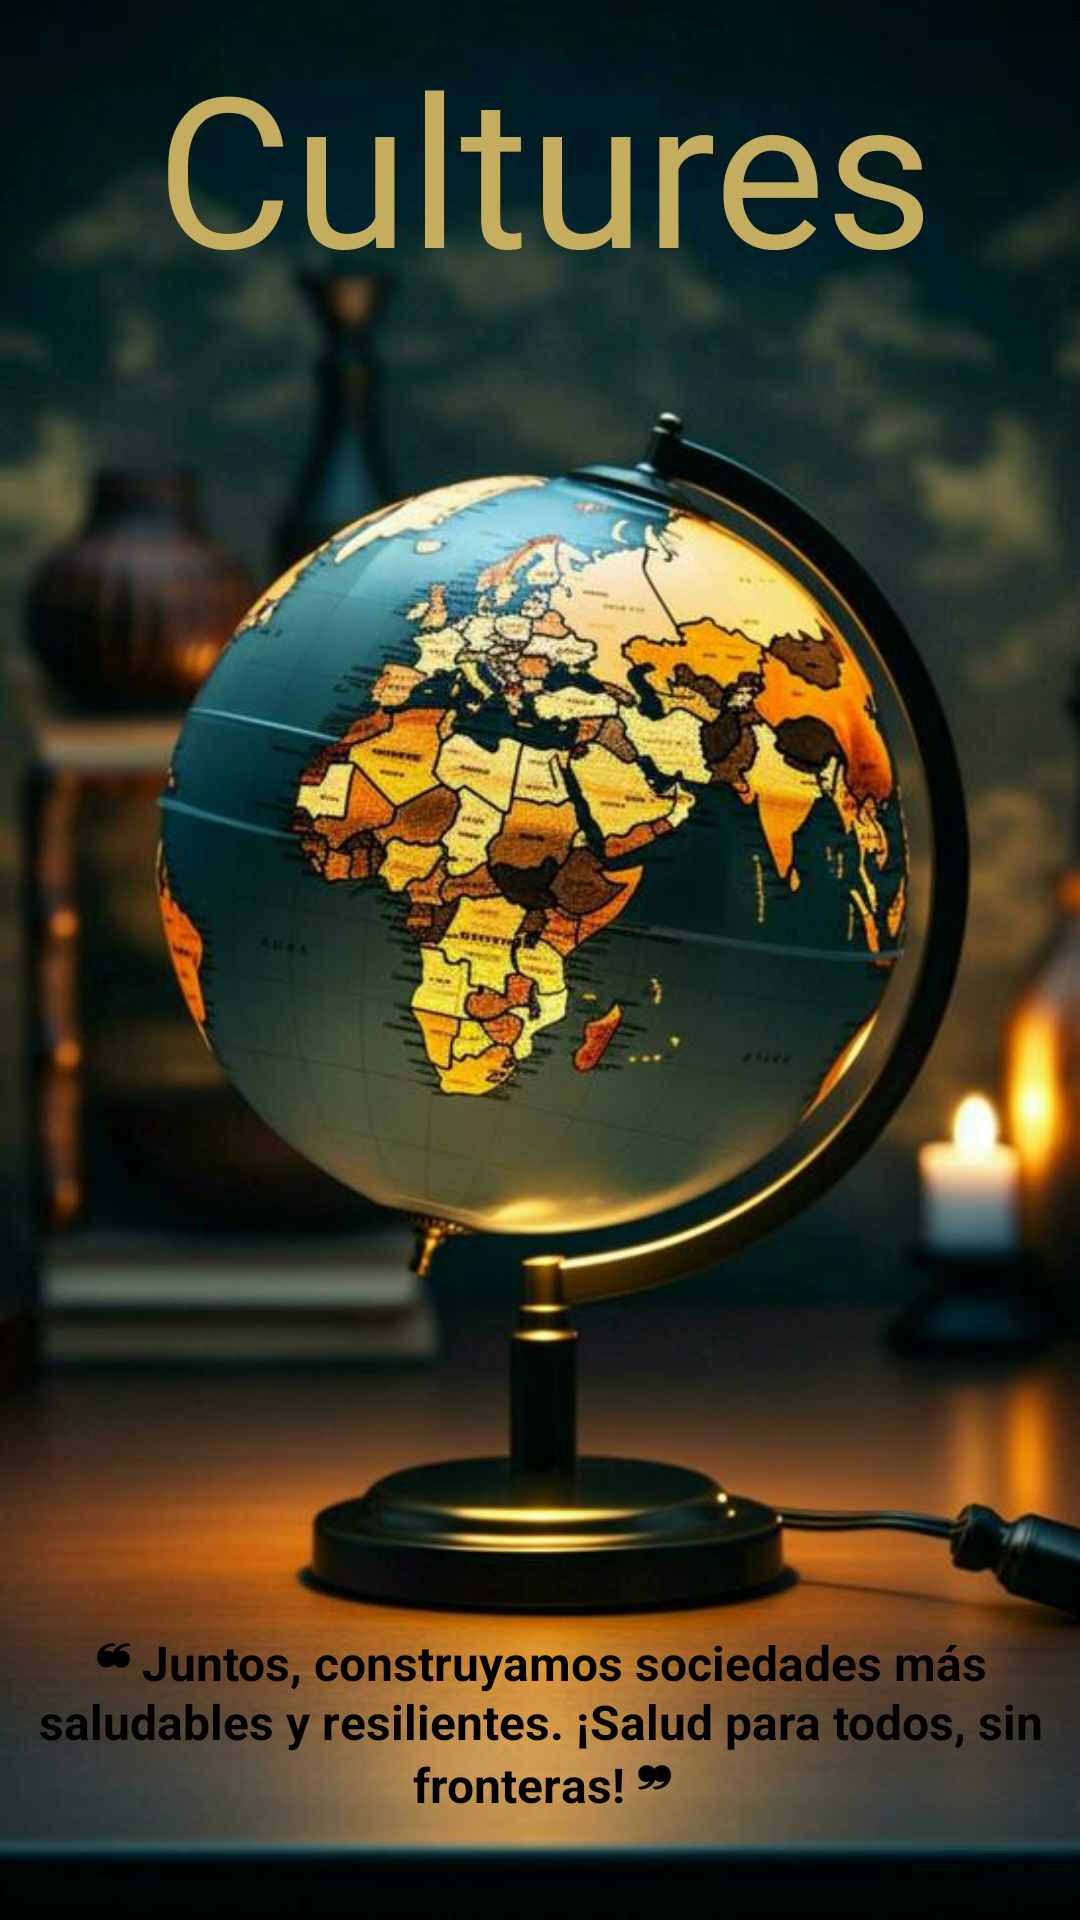

The Android layout XML behind this screen, and the referenced resources:
<!-- AndroidManifest.xml: application theme Theme.Tarea_unidad3 -->
<!-- res/layout/culturas_fragment.xml -->
<?xml version="1.0" encoding="utf-8"?>
<androidx.constraintlayout.widget.ConstraintLayout xmlns:android="http://schemas.android.com/apk/res/android"
    xmlns:app="http://schemas.android.com/apk/res-auto"
    xmlns:tools="http://schemas.android.com/tools"
    android:layout_width="match_parent"
    android:layout_height="match_parent"
    android:background="@mipmap/boladelmundo"
    tools:context=".MainActivityCulturas">

    <TextView
        android:id="@+id/textView"
        android:layout_width="366dp"
        android:layout_height="125dp"
        android:fontFamily="@font/anton"
        android:gravity="bottom"
        android:text="@string/culture_title"
        android:textAlignment="center"
        android:textColor="#F5CDB363"
        android:textSize="70sp"
        app:layout_constraintBottom_toTopOf="@+id/linearLayout"
        app:layout_constraintEnd_toEndOf="parent"
        app:layout_constraintHorizontal_bias="0.355"
        app:layout_constraintStart_toStartOf="parent"
        app:layout_constraintTop_toTopOf="parent"
        app:layout_constraintVertical_bias="1.0" />

    <LinearLayout
        android:id="@+id/linearLayout"
        android:layout_width="399dp"
        android:layout_height="530dp"
        android:background="@drawable/stylo_border_cultures"
        android:orientation="vertical"
        android:padding="30dp"
        app:layout_constraintBottom_toBottomOf="parent"
        app:layout_constraintEnd_toEndOf="parent"
        app:layout_constraintStart_toStartOf="parent"
        app:layout_constraintTop_toTopOf="parent"
        app:layout_constraintVertical_bias="0.92">

        <androidx.recyclerview.widget.RecyclerView
            android:id="@+id/recycler"
            android:layout_width="wrap_content"
            android:layout_height="359dp"
            android:layout_gravity="center"
            android:textAlignment="center"
            tools:listitem="@layout/recycler_view_item" />

        <Space
            android:layout_width="336dp"
            android:layout_height="53dp" />

        <TextView
            android:id="@+id/tvFrase"
            android:layout_width="match_parent"
            android:layout_height="wrap_content"
            android:text="@string/fraseCultures"
            android:textAlignment="center"
            android:textColor="@color/black"
            android:textSize="16sp"
            android:textStyle="bold" />

    </LinearLayout>

</androidx.constraintlayout.widget.ConstraintLayout>
<!-- res/layout/recycler_view_item.xml (included above) -->
<?xml version="1.0" encoding="utf-8"?>
<LinearLayout xmlns:android="http://schemas.android.com/apk/res/android"
    xmlns:tools="http://schemas.android.com/tools"
    android:layout_width="match_parent"
    android:layout_height="105dp"
    android:layout_marginBottom="20dp"
    android:background="@drawable/stylo_border_spinner"
    android:clipToPadding="false"
    android:orientation="horizontal"
    android:padding="8dp"
    tools:menu="@menu/menu_contextual_paises">

  <ImageView
      android:id="@+id/imgVCulture"
      android:layout_width="90dp"
      android:layout_height="70dp"
      android:layout_gravity="center"
      android:layout_marginRight="10dp"
      tools:src="@tools:sample/avatars" />

  <LinearLayout
      android:layout_width="wrap_content"
      android:layout_height="wrap_content"
      android:layout_gravity="center"
      android:orientation="vertical"
      android:padding="5dp">

    <TextView
        android:id="@+id/tvRecycler"
        android:layout_width="wrap_content"
        android:layout_height="wrap_content"
        android:textColor="@color/black"
        android:textSize="20sp"
        tools:text="@tools:sample/lorem[3]" />

    <TextView
        android:id="@+id/numeroAlumnos"
        android:layout_width="305dp"
        android:layout_height="wrap_content"
        android:text="@string/numeroalumnos"
        android:textColor="@color/black"
        android:textSize="20sp" />

  </LinearLayout>
</LinearLayout>
<!-- resources referenced by this layout -->
<resources>
  <color name="black">#FF000000</color>
  <!-- drawable stylo_border_cultures (drawable) -->
  <?xml version="1.0" encoding="utf-8"?>
  <shape xmlns:android="http://schemas.android.com/apk/res/android"
      android:shape="rectangle">
  
      <solid android:color="#00527853" />
  
      <padding
          android:bottom="10sp"
          android:left="10sp"
          android:right="10sp"
          android:top="10sp"/>
  
      <corners android:radius="17dp"/>
  
  </shape>
  <!-- drawable stylo_border_spinner (drawable) -->
  <?xml version="1.0" encoding="utf-8"?>
  <shape xmlns:android="http://schemas.android.com/apk/res/android"
      android:shape="rectangle">
  
      <padding
          android:bottom="10sp"
          android:left="10sp"
          android:right="10sp"
          android:top="10sp"/>
      <corners android:radius="20dp"/>
  
      <solid android:color="#CC98998A" />
  
  </shape>
  <!-- mipmap boladelmundo: jpg bitmap (mipmap-hdpi, 59361 bytes) -->
  <string name="culture_title"> Cultures</string>
  <string name="fraseCultures">❝ Juntos, construyamos sociedades más saludables y resilientes. ¡Salud para todos, sin fronteras! ❞</string>
  <string name="numeroalumnos">Alumnado en centro: </string>
  <style name="Theme.Tarea_unidad3" parent="Base.Theme.Tarea_unidad3" />
  <style name="Base.Theme.Tarea_unidad3" parent="Theme.Material3.DayNight.NoActionBar">
          
          
      </style>
</resources>
